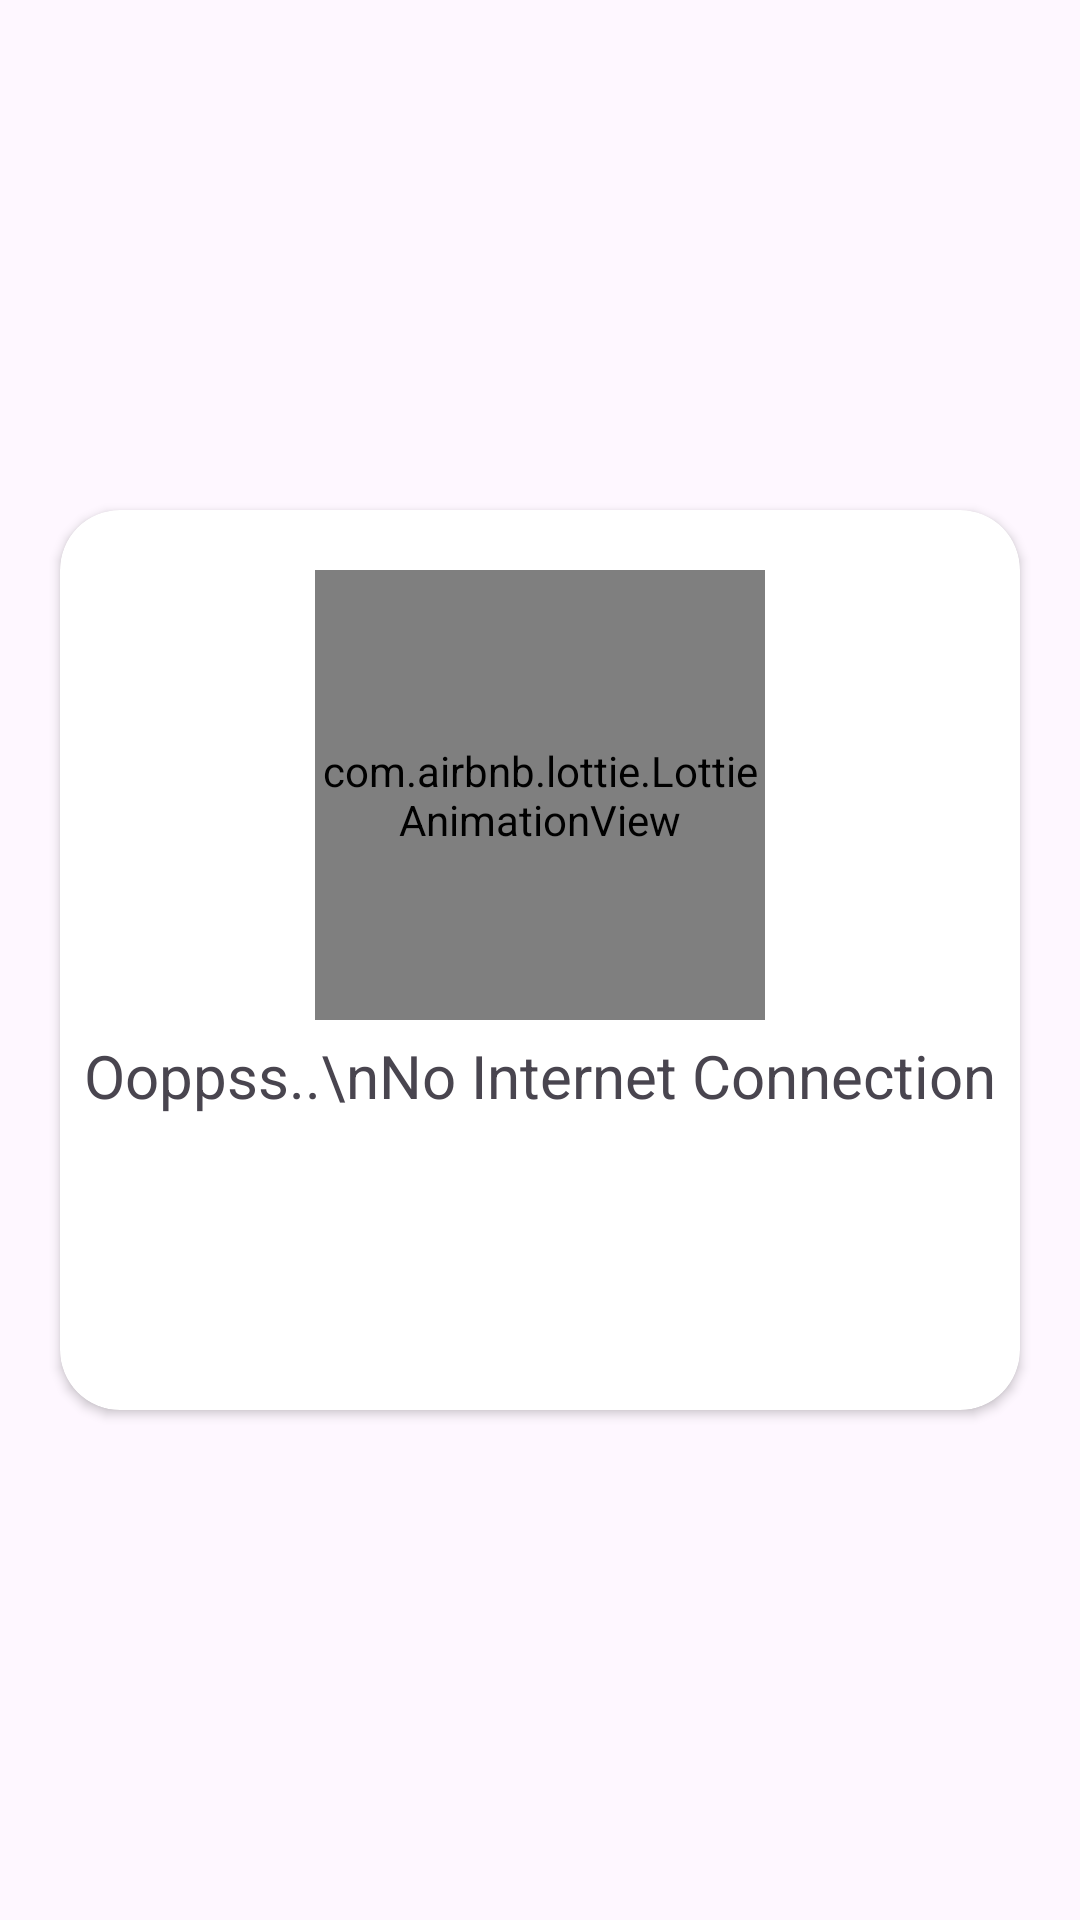

Here is an Android app screen rendered from its layout file. Give the layout XML and the strings, colors and styles it references.
<!-- AndroidManifest.xml: application theme Theme.NetworkStateChecker -->
<!-- res/layout/alertdesign.xml -->
<?xml version="1.0" encoding="utf-8"?>
<androidx.constraintlayout.widget.ConstraintLayout xmlns:android="http://schemas.android.com/apk/res/android"
    xmlns:app="http://schemas.android.com/apk/res-auto"
    android:layout_width="match_parent"
    android:layout_height="wrap_content">

    <androidx.cardview.widget.CardView
        android:layout_width="match_parent"
        android:layout_height="300dp"
        app:cardCornerRadius="20dp"
        android:layout_marginLeft="20dp"
        android:layout_marginRight="20dp"
        app:layout_constraintBottom_toBottomOf="parent"
        app:layout_constraintEnd_toEndOf="parent"
        app:layout_constraintStart_toStartOf="parent"
        app:layout_constraintTop_toTopOf="parent">

        <LinearLayout
            android:layout_width="match_parent"
            android:layout_height="match_parent"
            android:orientation="vertical">

            <com.airbnb.lottie.LottieAnimationView
                android:layout_width="150dp"
                android:layout_height="150dp"
                android:layout_marginTop="20dp"
                app:lottie_rawRes="@raw/nointernet"
                android:layout_gravity="center_horizontal"
                app:lottie_autoPlay="true"
                android:visibility="visible"
                app:lottie_loop="true"/>

            <TextView
                android:layout_marginTop="5dp"
                android:layout_width="wrap_content"
                android:layout_height="wrap_content"
                android:text="Ooppss..\nNo Internet Connection"
                android:textAlignment="center"
                android:layout_gravity="center_horizontal"
                android:textSize="20sp"/>
        </LinearLayout>

    </androidx.cardview.widget.CardView>

</androidx.constraintlayout.widget.ConstraintLayout>
<!-- resources referenced by this layout -->
<resources>
  <style name="Theme.NetworkStateChecker" parent="Base.Theme.NetworkStateChecker" />
  <style name="Base.Theme.NetworkStateChecker" parent="Theme.Material3.DayNight.NoActionBar">
          
          
      </style>
</resources>
